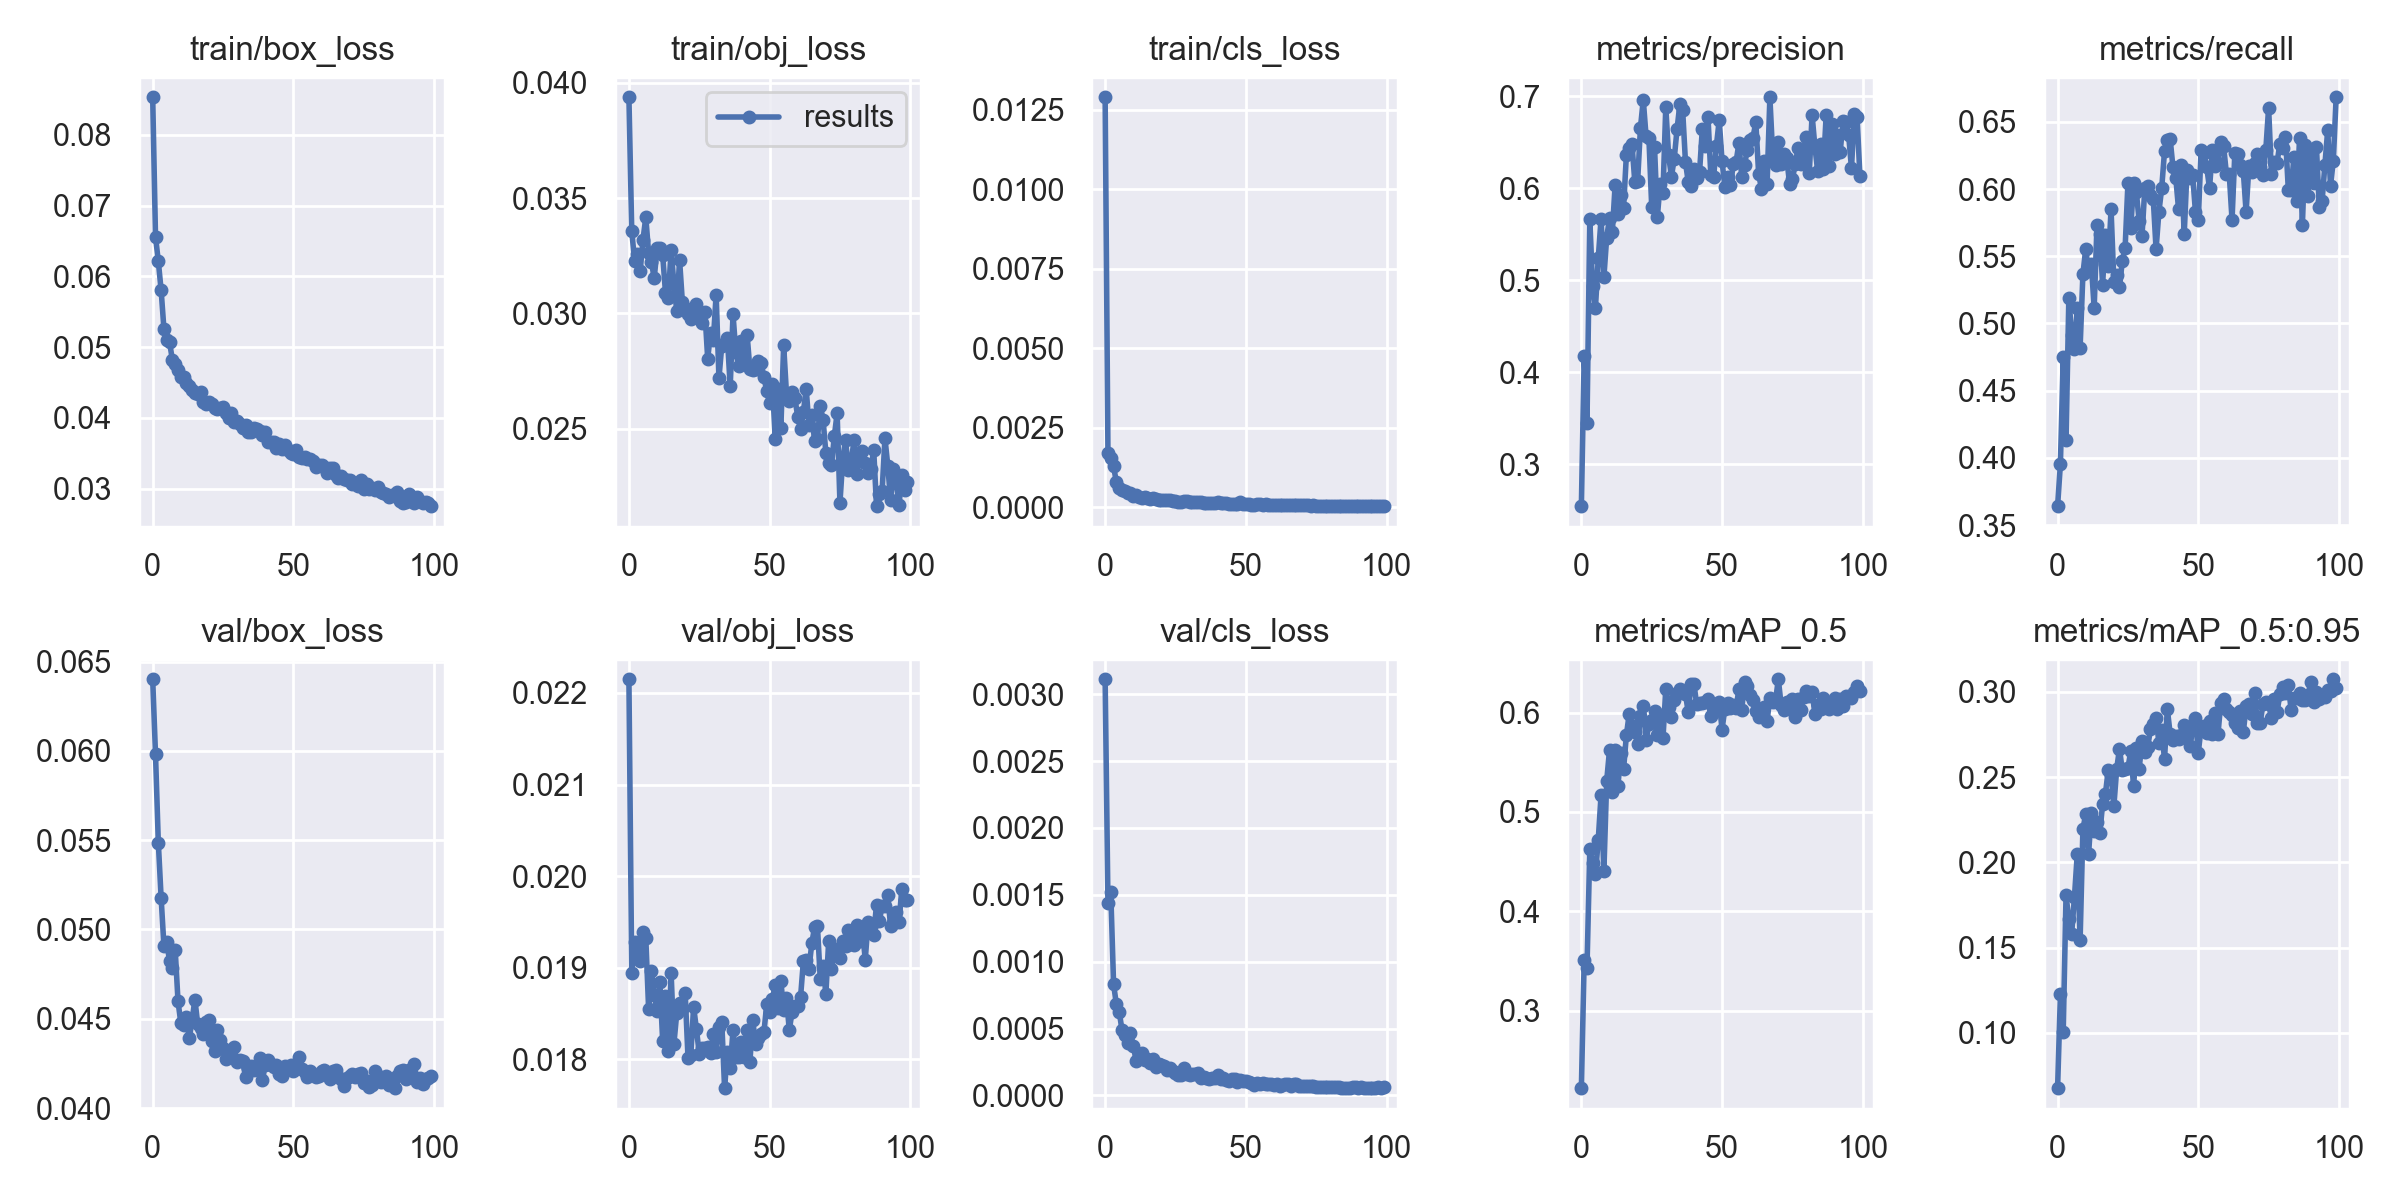

The data file committed next to this chart (first rows):
epoch, train/box_loss, train/obj_loss, train/cls_loss, metrics/precision, metrics/recall, metrics/mAP_0.5, metrics/mAP_0.5:0.95, val/box_loss, val/obj_loss, val/cls_loss, x/lr0, x/lr1, x/lr2
0, 0.0853, 0.03937, 0.0129, 0.2547, 0.3641, 0.2222, 0.06751, 0.06402, 0.02215, 0.003111, 0.003329, 0.003329, 0.07004
1, 0.06559, 0.03359, 0.001704, 0.4174, 0.3955, 0.3509, 0.1225, 0.05982, 0.01895, 0.001439, 0.006661, 0.006661, 0.04004
2, 0.06212, 0.03229, 0.001545, 0.3448, 0.475, 0.3434, 0.1007, 0.05487, 0.01928, 0.001519, 0.009987, 0.009987, 0.01003
3, 0.05803, 0.03257, 0.001285, 0.5663, 0.4132, 0.4625, 0.1806, 0.05176, 0.01912, 0.0008306, 0.00998, 0.00998, 0.00998
4, 0.05255, 0.03183, 0.0007861, 0.4935, 0.5191, 0.4488, 0.1665, 0.04907, 0.01907, 0.0006801, 0.00998, 0.00998, 0.00998
5, 0.05108, 0.0332, 0.0006116, 0.47, 0.4917, 0.4374, 0.1581, 0.04928, 0.01939, 0.0006264, 0.009964, 0.009964, 0.009964
6, 0.05069, 0.03417, 0.0005517, 0.5237, 0.4809, 0.4719, 0.1799, 0.04822, 0.01932, 0.0004871, 0.009945, 0.009945, 0.009945
7, 0.0482, 0.03262, 0.0005041, 0.5671, 0.5113, 0.517, 0.2051, 0.04786, 0.01855, 0.000455, 0.00992, 0.00992, 0.00992
8, 0.04757, 0.03221, 0.0004493, 0.5032, 0.4818, 0.4402, 0.1542, 0.04887, 0.01896, 0.0003917, 0.009892, 0.009892, 0.009892
9, 0.04683, 0.03153, 0.0004585, 0.5465, 0.5368, 0.5313, 0.2194, 0.04598, 0.01871, 0.0004681, 0.009859, 0.009859, 0.009859
10, 0.04573, 0.03282, 0.0003668, 0.5674, 0.5554, 0.5621, 0.2283, 0.04476, 0.01853, 0.000373, 0.009821, 0.009821, 0.009821
11, 0.04582, 0.03284, 0.0003951, 0.5521, 0.5388, 0.5198, 0.2046, 0.04464, 0.01884, 0.0002602, 0.00978, 0.00978, 0.00978
12, 0.04495, 0.03253, 0.0003106, 0.6037, 0.5441, 0.5621, 0.2288, 0.04512, 0.0182, 0.0002815, 0.009734, 0.009734, 0.009734
13, 0.04451, 0.0309, 0.0003041, 0.5718, 0.5113, 0.5261, 0.2183, 0.0439, 0.01869, 0.0003176, 0.009684, 0.009684, 0.009684
14, 0.04391, 0.03066, 0.0003084, 0.5932, 0.5731, 0.5591, 0.2236, 0.04491, 0.01809, 0.0002628, 0.00963, 0.00963, 0.00963
15, 0.04346, 0.03276, 0.0002832, 0.579, 0.5662, 0.5431, 0.2171, 0.04608, 0.01894, 0.0002738, 0.009572, 0.009572, 0.009572
16, 0.04339, 0.03126, 0.00026, 0.6362, 0.529, 0.5772, 0.2342, 0.0447, 0.01817, 0.0002414, 0.00951, 0.00951, 0.00951
17, 0.04364, 0.03012, 0.0002847, 0.6432, 0.5661, 0.5987, 0.2402, 0.04448, 0.0185, 0.0002725, 0.009443, 0.009443, 0.009443
18, 0.04219, 0.03233, 0.0002509, 0.6476, 0.5427, 0.5865, 0.2542, 0.04417, 0.01861, 0.0002138, 0.009373, 0.009373, 0.009373
19, 0.04201, 0.03048, 0.0002198, 0.6066, 0.5849, 0.5806, 0.2514, 0.0448, 0.01855, 0.0002336, 0.0093, 0.0093, 0.0093
20, 0.04228, 0.03021, 0.0002409, 0.608, 0.5311, 0.5682, 0.2329, 0.0449, 0.01872, 0.0002309, 0.009222, 0.009222, 0.009222
21, 0.0419, 0.03, 0.0002367, 0.6657, 0.5358, 0.597, 0.2548, 0.04375, 0.01802, 0.0002163, 0.009141, 0.009141, 0.009141
22, 0.04139, 0.02975, 0.0002187, 0.6961, 0.527, 0.6069, 0.2666, 0.04321, 0.01805, 0.0001935, 0.009056, 0.009056, 0.009056
23, 0.04126, 0.03019, 0.0002181, 0.6564, 0.5466, 0.5719, 0.2539, 0.04438, 0.01858, 0.0002071, 0.008967, 0.008967, 0.008967
24, 0.04142, 0.0304, 0.0002092, 0.6547, 0.5563, 0.5883, 0.2546, 0.04382, 0.01833, 0.000185, 0.008875, 0.008875, 0.008875
25, 0.0415, 0.02979, 0.000207, 0.58, 0.6044, 0.5926, 0.2554, 0.04334, 0.01806, 0.0001709, 0.00878, 0.00878, 0.00878
26, 0.04064, 0.02958, 0.0001721, 0.645, 0.5712, 0.6019, 0.2651, 0.04276, 0.01812, 0.000155, 0.008682, 0.008682, 0.008682
27, 0.03995, 0.03008, 0.0001684, 0.5687, 0.6045, 0.5779, 0.2448, 0.04296, 0.01812, 0.0001508, 0.00858, 0.00858, 0.00858
28, 0.04075, 0.02804, 0.0001897, 0.6047, 0.5975, 0.5972, 0.2668, 0.04323, 0.01813, 0.0002028, 0.008476, 0.008476, 0.008476
29, 0.03942, 0.02914, 0.0001904, 0.5946, 0.576, 0.5739, 0.2549, 0.0434, 0.01807, 0.0001603, 0.008368, 0.008368, 0.008368
30, 0.0396, 0.02883, 0.0001635, 0.6882, 0.5652, 0.6234, 0.2712, 0.04256, 0.01827, 0.000151, 0.008258, 0.008258, 0.008258
31, 0.03911, 0.03082, 0.000172, 0.636, 0.6006, 0.6053, 0.265, 0.04267, 0.01808, 0.0001589, 0.008145, 0.008145, 0.008145
32, 0.03858, 0.02719, 0.0001551, 0.6126, 0.6022, 0.5957, 0.2675, 0.04261, 0.01835, 0.0001564, 0.008029, 0.008029, 0.008029
33, 0.03898, 0.02861, 0.0001702, 0.6317, 0.5959, 0.613, 0.2779, 0.04173, 0.01841, 0.0001657, 0.007911, 0.007911, 0.007911
34, 0.03803, 0.02872, 0.0001569, 0.6642, 0.5927, 0.6195, 0.281, 0.04222, 0.01768, 0.0001295, 0.007791, 0.007791, 0.007791
35, 0.03803, 0.02894, 0.0001415, 0.691, 0.5552, 0.6241, 0.2846, 0.04237, 0.01808, 0.000137, 0.007668, 0.007668, 0.007668
36, 0.0386, 0.02684, 0.0001349, 0.6848, 0.5829, 0.6207, 0.2702, 0.04216, 0.0179, 0.0001282, 0.007543, 0.007543, 0.007543
37, 0.03849, 0.02996, 0.000147, 0.6283, 0.6006, 0.6185, 0.2774, 0.04234, 0.01832, 0.0001265, 0.007416, 0.007416, 0.007416
38, 0.03817, 0.02832, 0.000137, 0.6065, 0.6281, 0.6001, 0.2604, 0.0428, 0.01803, 0.000132, 0.007287, 0.007287, 0.007287
39, 0.03765, 0.02771, 0.0001433, 0.6024, 0.6365, 0.6288, 0.29, 0.04157, 0.01802, 0.0001274, 0.007157, 0.007157, 0.007157
40, 0.038, 0.0288, 0.000158, 0.6212, 0.6374, 0.6289, 0.2754, 0.04239, 0.01819, 0.0001515, 0.007024, 0.007024, 0.007024
41, 0.03666, 0.02785, 0.0001352, 0.6108, 0.6163, 0.6081, 0.2719, 0.0427, 0.01803, 0.0001246, 0.006891, 0.006891, 0.006891
42, 0.03658, 0.02908, 0.0001333, 0.6175, 0.6084, 0.6098, 0.2744, 0.04241, 0.01832, 0.0001298, 0.006756, 0.006756, 0.006756
43, 0.03658, 0.02757, 0.0001208, 0.6649, 0.5849, 0.6096, 0.2725, 0.04228, 0.01797, 0.0001174, 0.006619, 0.006619, 0.006619
44, 0.03582, 0.02753, 0.0001097, 0.6461, 0.6182, 0.6103, 0.2747, 0.04239, 0.01843, 0.0001072, 0.006482, 0.006482, 0.006482
45, 0.03628, 0.02757, 0.0001155, 0.6779, 0.5662, 0.6132, 0.2806, 0.04192, 0.01816, 0.0001245, 0.006343, 0.006343, 0.006343
46, 0.03563, 0.02794, 0.0001129, 0.6149, 0.6142, 0.5961, 0.2741, 0.04182, 0.01823, 0.0001243, 0.006204, 0.006204, 0.006204
47, 0.03618, 0.02784, 0.0001104, 0.6122, 0.6084, 0.6047, 0.2682, 0.04235, 0.01828, 0.0001021, 0.006064, 0.006064, 0.006064
48, 0.03554, 0.02723, 0.0001656, 0.6463, 0.6104, 0.6044, 0.2785, 0.04223, 0.0183, 0.0001121, 0.005923, 0.005923, 0.005923
49, 0.03499, 0.02662, 0.0001072, 0.6742, 0.5829, 0.6108, 0.2848, 0.04239, 0.01861, 0.0001045, 0.005783, 0.005783, 0.005783
50, 0.03485, 0.02613, 9.4348e-05, 0.6291, 0.577, 0.5829, 0.2642, 0.04209, 0.01852, 0.0001043, 0.005641, 0.005641, 0.005641
51, 0.03549, 0.02695, 0.0001141, 0.6018, 0.629, 0.604, 0.2789, 0.04218, 0.01866, 9.7678e-05, 0.0055, 0.0055, 0.0055
52, 0.0345, 0.02456, 8.2348e-05, 0.6123, 0.6271, 0.6098, 0.2801, 0.04285, 0.01881, 9.5824e-05, 0.005359, 0.005359, 0.005359
53, 0.03441, 0.02673, 7.7878e-05, 0.6031, 0.6163, 0.6041, 0.2759, 0.04216, 0.01856, 8.0484e-05, 0.005217, 0.005217, 0.005217
54, 0.03443, 0.02504, 9.2686e-05, 0.6262, 0.6006, 0.608, 0.2831, 0.04204, 0.01885, 9.4312e-05, 0.005077, 0.005077, 0.005077
55, 0.03426, 0.02862, 8.8703e-05, 0.629, 0.629, 0.6049, 0.2751, 0.04175, 0.01854, 8.7056e-05, 0.004936, 0.004936, 0.004936
56, 0.03423, 0.02651, 8.2319e-05, 0.649, 0.6173, 0.6236, 0.2875, 0.04205, 0.01867, 9.0729e-05, 0.004796, 0.004796, 0.004796
57, 0.03395, 0.02618, 9.3304e-05, 0.6121, 0.6192, 0.603, 0.2751, 0.04192, 0.01832, 8.4236e-05, 0.004657, 0.004657, 0.004657
58, 0.03308, 0.0266, 8.1173e-05, 0.6257, 0.6349, 0.6306, 0.2935, 0.04172, 0.01852, 8.6706e-05, 0.004518, 0.004518, 0.004518
59, 0.03342, 0.02632, 8.4674e-05, 0.6421, 0.632, 0.627, 0.2956, 0.0418, 0.01858, 8.2727e-05, 0.004381, 0.004381, 0.004381
... 40 more rows
